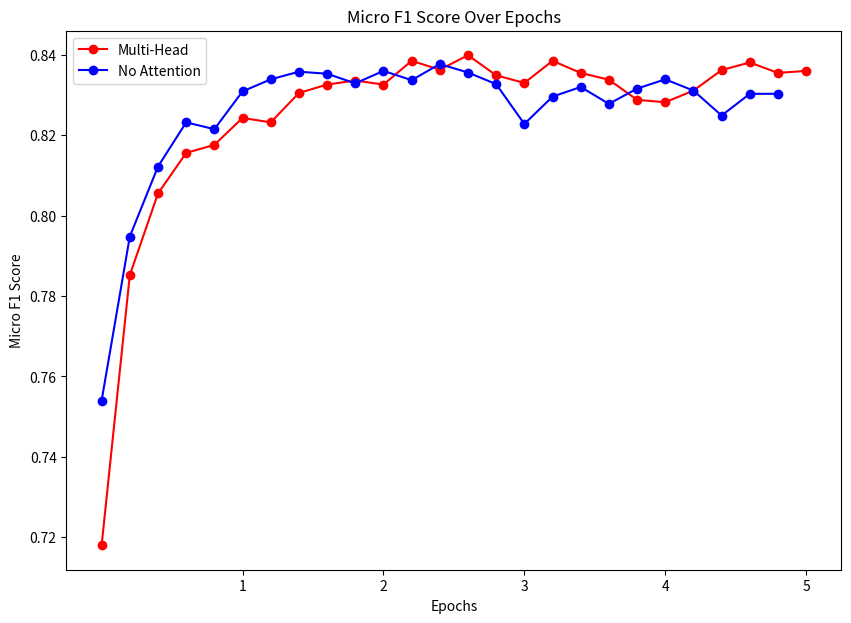

This chart was generated by the following Python code:
import matplotlib.pyplot as plt
Loss_GCN = [6.18623, 6.14445, 6.11529, 6.09511, 6.07953, 6.00806, 6.00643, 6.00418, 6.00277, 6.00114, 5.99244, 5.98982, 5.98894, 5.98813, 5.98755, 5.98361, 5.98097, 5.98003, 5.97952, 5.97902, 5.97536, 5.9739, 5.97292, 5.973, 5.97213]
macro_f1_GCN = [0.7176, 0.7699, 0.7920, 0.8067, 0.8056, 0.8181, 0.8224, 0.8261, 0.8228, 0.8197, 0.8235, 0.8222, 0.8283, 0.8276, 0.8228, 0.8137, 0.8202, 0.8240, 0.8199, 0.8248, 0.8254, 0.8229, 0.8150, 0.8214, 0.8253]
micro_f1_GCN = [0.7540, 0.7948, 0.8122, 0.8232, 0.8215, 0.8309, 0.8339, 0.8358, 0.8353, 0.8329, 0.8360, 0.8337, 0.8377, 0.8356, 0.8327, 0.8228, 0.8296, 0.8320, 0.8278, 0.8316, 0.8339, 0.8311, 0.8249, 0.8303, 0.8303]

# Given data
losses = [
    6.22535, 6.17383, 6.14193, 6.12006, 6.10427, 6.02628, 6.02352,
    6.02245, 6.02002, 6.01924, 6.00561, 6.00407, 6.002, 6.00068,
    6.00026, 5.99357, 5.99196, 5.9899, 5.98882, 5.98884,
    5.98373, 5.98269, 5.98219, 5.98179, 5.9816
]
macro_f1 = [
    0.6797, 0.7566, 0.7828, 0.7956, 0.8009, 0.8081, 0.8100, 0.8133, 0.8139,
    0.8153, 0.8153, 0.8242, 0.8216, 0.8269, 0.8227, 0.8182, 0.8173, 0.8216,
    0.8175, 0.8186, 0.8202, 0.8226, 0.8226, 0.8200, 0.8226, 0.8185, 0.8202
]
micro_f1 = [
    0.7180, 0.7852, 0.8055, 0.8156, 0.8176, 0.8243, 0.8232, 0.8305, 0.8326,
    0.8336, 0.8326, 0.8385, 0.8363, 0.8399, 0.8349, 0.8330, 0.8385, 0.8355,
    0.8338, 0.8288, 0.8282, 0.8311, 0.8362, 0.8381, 0.8355, 0.8360
]


epoch_interval = 5
epoch_markers = [i for i in range(epoch_interval, len(losses) + 1, epoch_interval)]

# Plotting the training loss
plt.figure(figsize=(10, 7))
# plt.plot(losses, label='Multi-Head Loss', color='red', linestyle='--')

# plt.plot(Loss_GCN, label='No attention Loss', color='blue', linestyle='--')

plt.plot(range(len(micro_f1)), micro_f1, label='Multi-Head', color='red', marker='o')
plt.plot(range(len(micro_f1_GCN)), micro_f1_GCN, label='No Attention', color='blue', marker='o')

# Plotting the Macro F1 scores
# plt.plot(range(len(macro_f1)), macro_f1, label='Macro F1 Score', color='blue', marker='o')

# Plotting the Micro F1 scores
# plt.plot(range(len(micro_f1)), micro_f1, label='Micro F1 Score', color='green', marker='x')

# Adding titles and labels
# plt.title('Training Loss Over Epochs')
plt.title('Micro F1 Score Over Epochs')
plt.xlabel('Epochs')
# plt.ylabel('Loss')
plt.ylabel('Micro F1 Score')

plt.xticks(epoch_markers, labels=[str(i//epoch_interval) for i in epoch_markers])
# plt.xticks(range(len(losses)), range(1, len(losses) + 1))  # Assuming each value corresponds to an epoch

# Adding a legend
plt.legend()

# Display the plot
plt.show()
